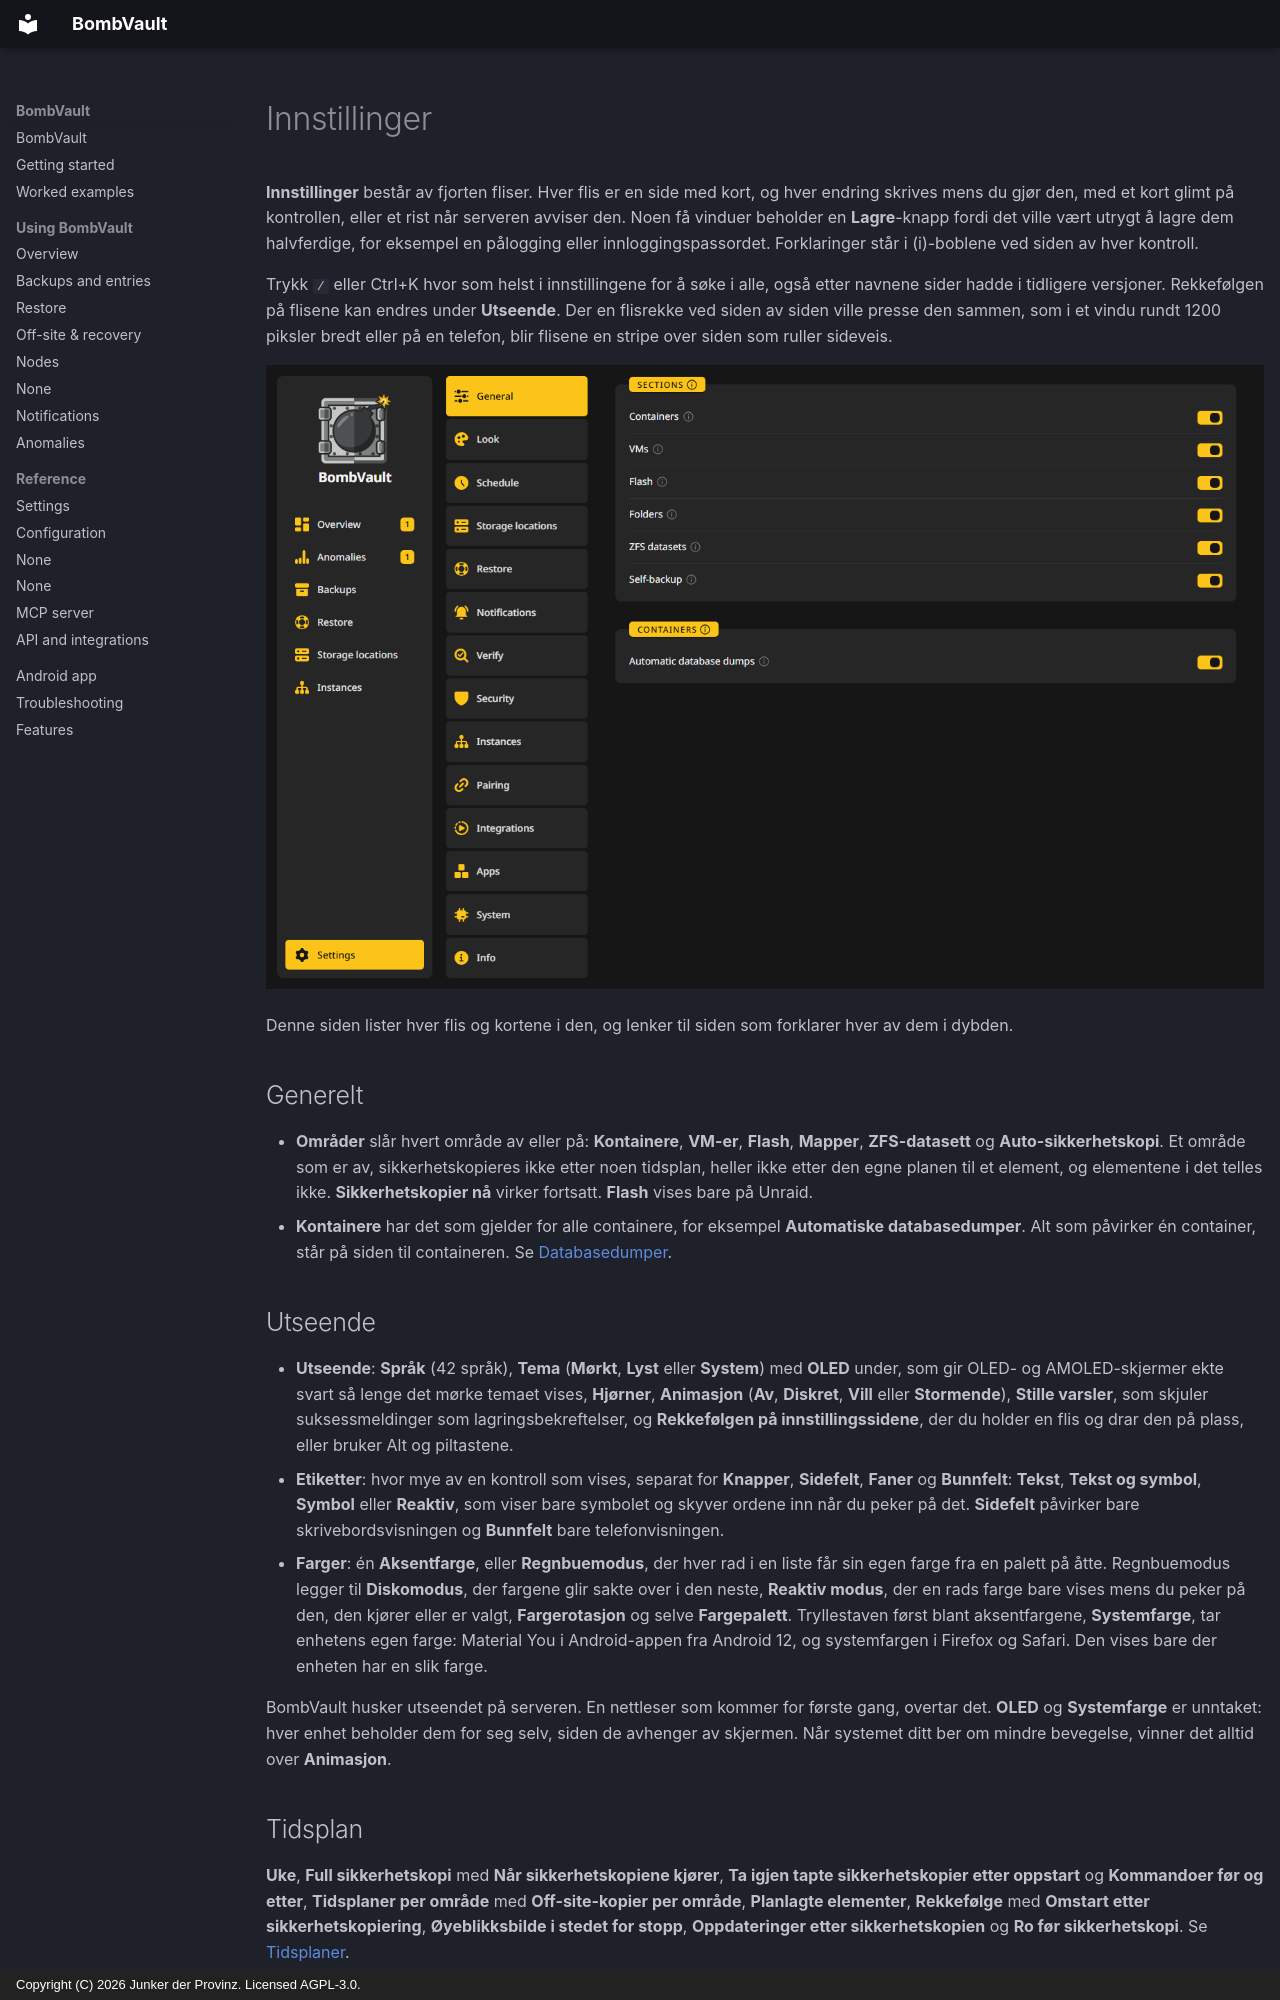

repository: junkerderprovinz/bombvault · page: settings.no/index.html · generator: mkdocs · copyright: Copyright (C) 2026 Junker der Provinz. Licensed AGPL-3.0.

# Innstillinger

**Innstillinger** består av fjorten fliser. Hver flis er en side med kort, og hver endring skrives mens du gjør den, med et kort glimt på kontrollen, eller et rist når serveren avviser den. Noen få vinduer beholder en **Lagre**-knapp fordi det ville vært utrygt å lagre dem halvferdige, for eksempel en pålogging eller innloggingspassordet. Forklaringer står i (i)-boblene ved siden av hver kontroll.

Trykk `/` eller Ctrl+K hvor som helst i innstillingene for å søke i alle, også etter navnene sider hadde i tidligere versjoner. Rekkefølgen på flisene kan endres under **Utseende**. Der en flisrekke ved siden av siden ville presse den sammen, som i et vindu rundt 1200 piksler bredt eller på en telefon, blir flisene en stripe over siden som ruller sideveis.

![Innstillinger med flisen Generelt åpen.](assets/screenshots/getting-started/settings-rail-dark.png#only-dark)
![Innstillinger med flisen Generelt åpen.](assets/screenshots/getting-started/settings-rail-light.png#only-light)

Denne siden lister hver flis og kortene i den, og lenker til siden som forklarer hver av dem i dybden.

## Generelt {#general}

- **Områder** slår hvert område av eller på: **Kontainere**, **VM-er**, **Flash**, **Mapper**, **ZFS-datasett** og **Auto-sikkerhetskopi**. Et område som er av, sikkerhetskopieres ikke etter noen tidsplan, heller ikke etter den egne planen til et element, og elementene i det telles ikke. **Sikkerhetskopier nå** virker fortsatt. **Flash** vises bare på Unraid.
- **Kontainere** har det som gjelder for alle containere, for eksempel **Automatiske databasedumper**. Alt som påvirker én container, står på siden til containeren. Se [Databasedumper](backups.md#database-dumps).

## Utseende {#look}

- **Utseende**: **Språk** (42 språk), **Tema** (**Mørkt**, **Lyst** eller **System**) med **OLED** under, som gir OLED- og AMOLED-skjermer ekte svart så lenge det mørke temaet vises, **Hjørner**, **Animasjon** (**Av**, **Diskret**, **Vill** eller **Stormende**), **Stille varsler**, som skjuler suksessmeldinger som lagringsbekreftelser, og **Rekkefølgen på innstillingssidene**, der du holder en flis og drar den på plass, eller bruker Alt og piltastene.
- **Etiketter**: hvor mye av en kontroll som vises, separat for **Knapper**, **Sidefelt**, **Faner** og **Bunnfelt**: **Tekst**, **Tekst og symbol**, **Symbol** eller **Reaktiv**, som viser bare symbolet og skyver ordene inn når du peker på det. **Sidefelt** påvirker bare skrivebordsvisningen og **Bunnfelt** bare telefonvisningen.
- **Farger**: én **Aksentfarge**, eller **Regnbuemodus**, der hver rad i en liste får sin egen farge fra en palett på åtte. Regnbuemodus legger til **Diskomodus**, der fargene glir sakte over i den neste, **Reaktiv modus**, der en rads farge bare vises mens du peker på den, den kjører eller er valgt, **Fargerotasjon** og selve **Fargepalett**. Tryllestaven først blant aksentfargene, **Systemfarge**, tar enhetens egen farge: Material You i Android-appen fra Android 12, og systemfargen i Firefox og Safari. Den vises bare der enheten har en slik farge.

BombVault husker utseendet på serveren. En nettleser som kommer for første gang, overtar det. **OLED** og **Systemfarge** er unntaket: hver enhet beholder dem for seg selv, siden de avhenger av skjermen. Når systemet ditt ber om mindre bevegelse, vinner det alltid over **Animasjon**.

## Tidsplan {#schedule}

**Uke**, **Full sikkerhetskopi** med **Når sikkerhetskopiene kjører**, **Ta igjen tapte sikkerhetskopier etter oppstart** og **Kommandoer før og etter**, **Tidsplaner per område** med **Off-site-kopier per område**, **Planlagte elementer**, **Rekkefølge** med **Omstart etter sikkerhetskopiering**, **Øyeblikksbilde i stedet for stopp**, **Oppdateringer etter sikkerhetskopien** og **Ro før sikkerhetskopi**. Se [Tidsplaner](schedules.md).
